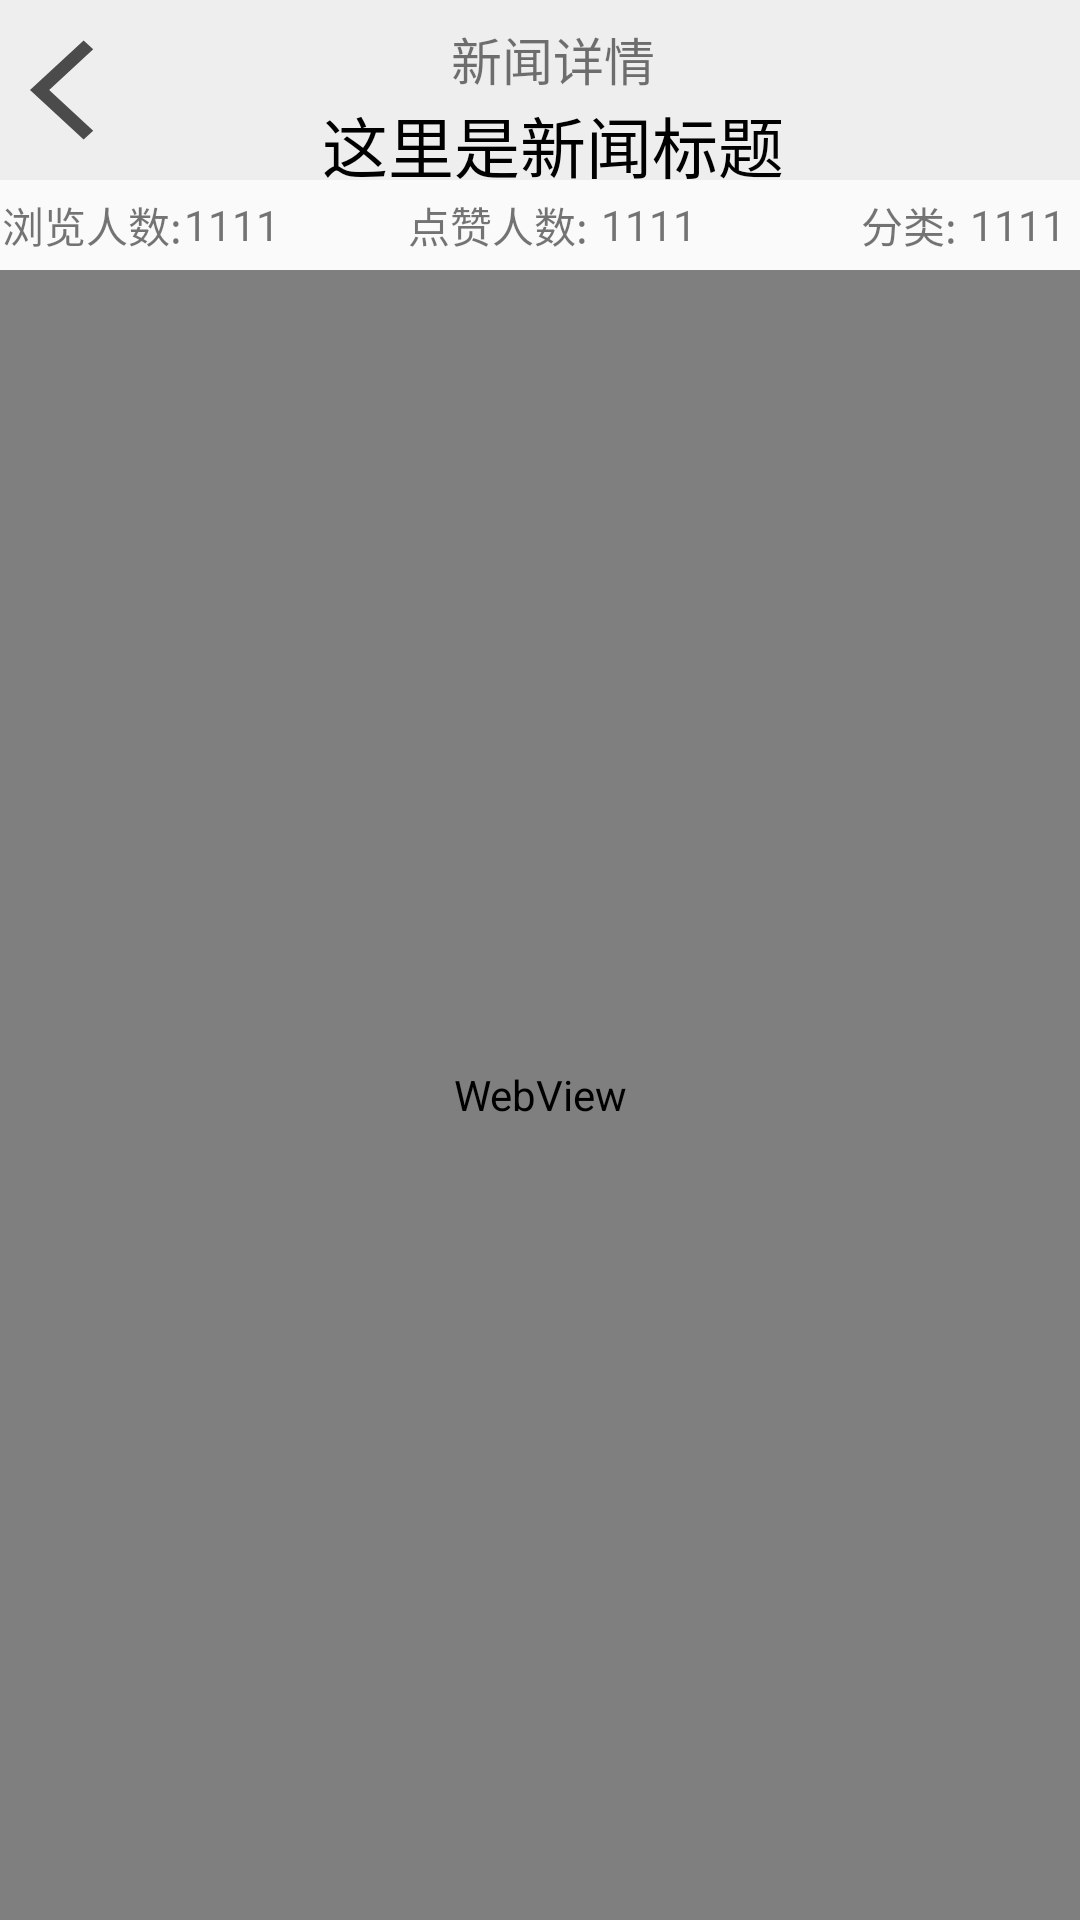

Write the Android layout XML for this screen, with the resource values it uses.
<!-- AndroidManifest.xml: application theme Theme.SmartCity -->
<!-- res/layout/activity_news_detail.xml -->
<?xml version="1.0" encoding="utf-8"?>
<LinearLayout xmlns:android="http://schemas.android.com/apk/res/android"
    xmlns:app="http://schemas.android.com/apk/res-auto"
    xmlns:tools="http://schemas.android.com/tools"
    android:layout_width="match_parent"
    android:layout_height="match_parent"
    android:orientation="vertical"
    tools:context=".NewsDetailActivity">

    <LinearLayout
        android:layout_width="match_parent"
        android:layout_height="60dp"
        android:background="#0C0C0C0C">

        <Button
            android:id="@+id/btn_news_detail_return"
            android:layout_width="0dp"
            android:layout_height="match_parent"
            android:layout_margin="10dp"
            android:layout_weight="1.2"
            android:background="@drawable/ic_baseline_arrow_back_ios_24" />

        <LinearLayout
            android:layout_width="0dp"
            android:layout_height="match_parent"
            android:layout_weight="6.7"
            android:orientation="vertical">


            <TextView
                android:layout_width="match_parent"
                android:layout_height="wrap_content"
                android:layout_marginTop="7dp"
                android:gravity="center"
                android:text="@string/news_details"
                android:textSize="17sp" />

            <TextView
                android:id="@+id/tv_news_detail_title"
                android:layout_width="match_parent"
                android:layout_height="match_parent"
                android:layout_gravity="center|bottom"
                android:gravity="center"
                android:text="@string/news_detail_title"
                android:textColor="@color/black"
                android:textSize="22sp" />

        </LinearLayout>

        <TextView
            android:layout_width="0dp"
            android:layout_height="match_parent"
            android:layout_weight="1.5" />

    </LinearLayout>

    <LinearLayout
        android:layout_width="match_parent"
        android:layout_height="30dp"
        android:orientation="horizontal">

        <TextView
            android:layout_width="0dp"
            android:layout_height="match_parent"
            android:layout_weight="1.5"
            android:gravity="center"
            android:text="@string/news_detail_read_num" />

        <TextView
            android:id="@+id/tv_news_detail_read_num"
            android:layout_width="0dp"
            android:layout_height="match_parent"
            android:layout_weight="1"
            android:gravity="center|start"
            android:text="1111" />

        <TextView
            android:layout_width="0dp"
            android:layout_height="match_parent"
            android:layout_weight="2.3"
            android:gravity="center|end"
            android:text="@string/news_detail_like_num" />

        <TextView
            android:id="@+id/tv_news_detail_like_num"
            android:layout_width="0dp"
            android:layout_height="match_parent"
            android:layout_weight="1"
            android:gravity="center"
            android:text="1111" />

        <TextView
            android:layout_width="0dp"
            android:layout_height="match_parent"
            android:layout_weight="2"
            android:gravity="center|end"
            android:text="@string/news_detail_type" />

        <TextView
            android:id="@+id/tv_news_detail_type_num"
            android:layout_width="0dp"
            android:layout_height="match_parent"
            android:layout_weight="1"
            android:gravity="center"
            android:text="1111" />

    </LinearLayout>

    <WebView
        android:id="@+id/wv_news_detail"
        android:layout_width="match_parent"
        android:layout_height="match_parent" />

</LinearLayout>
<!-- resources referenced by this layout -->
<resources>
  <!-- drawable ic_baseline_arrow_back_ios_24 (drawable) -->
  <vector android:alpha="0.69" android:height="12dp"
      android:tint="#000000" android:viewportHeight="24"
      android:viewportWidth="24" android:width="12dp" xmlns:android="http://schemas.android.com/apk/res/android">
      <path android:fillColor="@android:color/white" android:pathData="M11.67,3.87L9.9,2.1 0,12l9.9,9.9 1.77,-1.77L3.54,12z"/>
  </vector>
  <string name="news_detail_like_num">点赞人数:</string>
  <string name="news_detail_read_num">浏览人数:</string>
  <string name="news_detail_title">这里是新闻标题</string>
  <string name="news_detail_type">分类:</string>
  <string name="news_details">新闻详情</string>
  <style name="Theme.SmartCity" parent="Theme.MaterialComponents.DayNight.NoActionBar.Bridge">
          
          <item name="colorPrimary">@color/purple_500</item>
          <item name="colorPrimaryVariant">@color/purple_700</item>
          <item name="colorOnPrimary">@color/white</item>
          
          <item name="colorSecondary">@color/teal_200</item>
          <item name="colorSecondaryVariant">@color/teal_700</item>
          <item name="colorOnSecondary">@color/black</item>
          
          <item name="android:statusBarColor" tools:targetApi="l">?attr/colorPrimaryVariant</item>
          
      </style>
  <!-- not gathered from this repository: default colours our renderer supplied (Android Studio template values) -->
  <color name="purple_500">#FF6200EE</color>
  <color name="purple_700">#FF3700B3</color>
  <color name="teal_200">#FF03DAC5</color>
  <color name="teal_700">#FF018786</color>
  <color name="black">#FF000000</color>
  <color name="white">#FFFFFFFF</color>
</resources>
